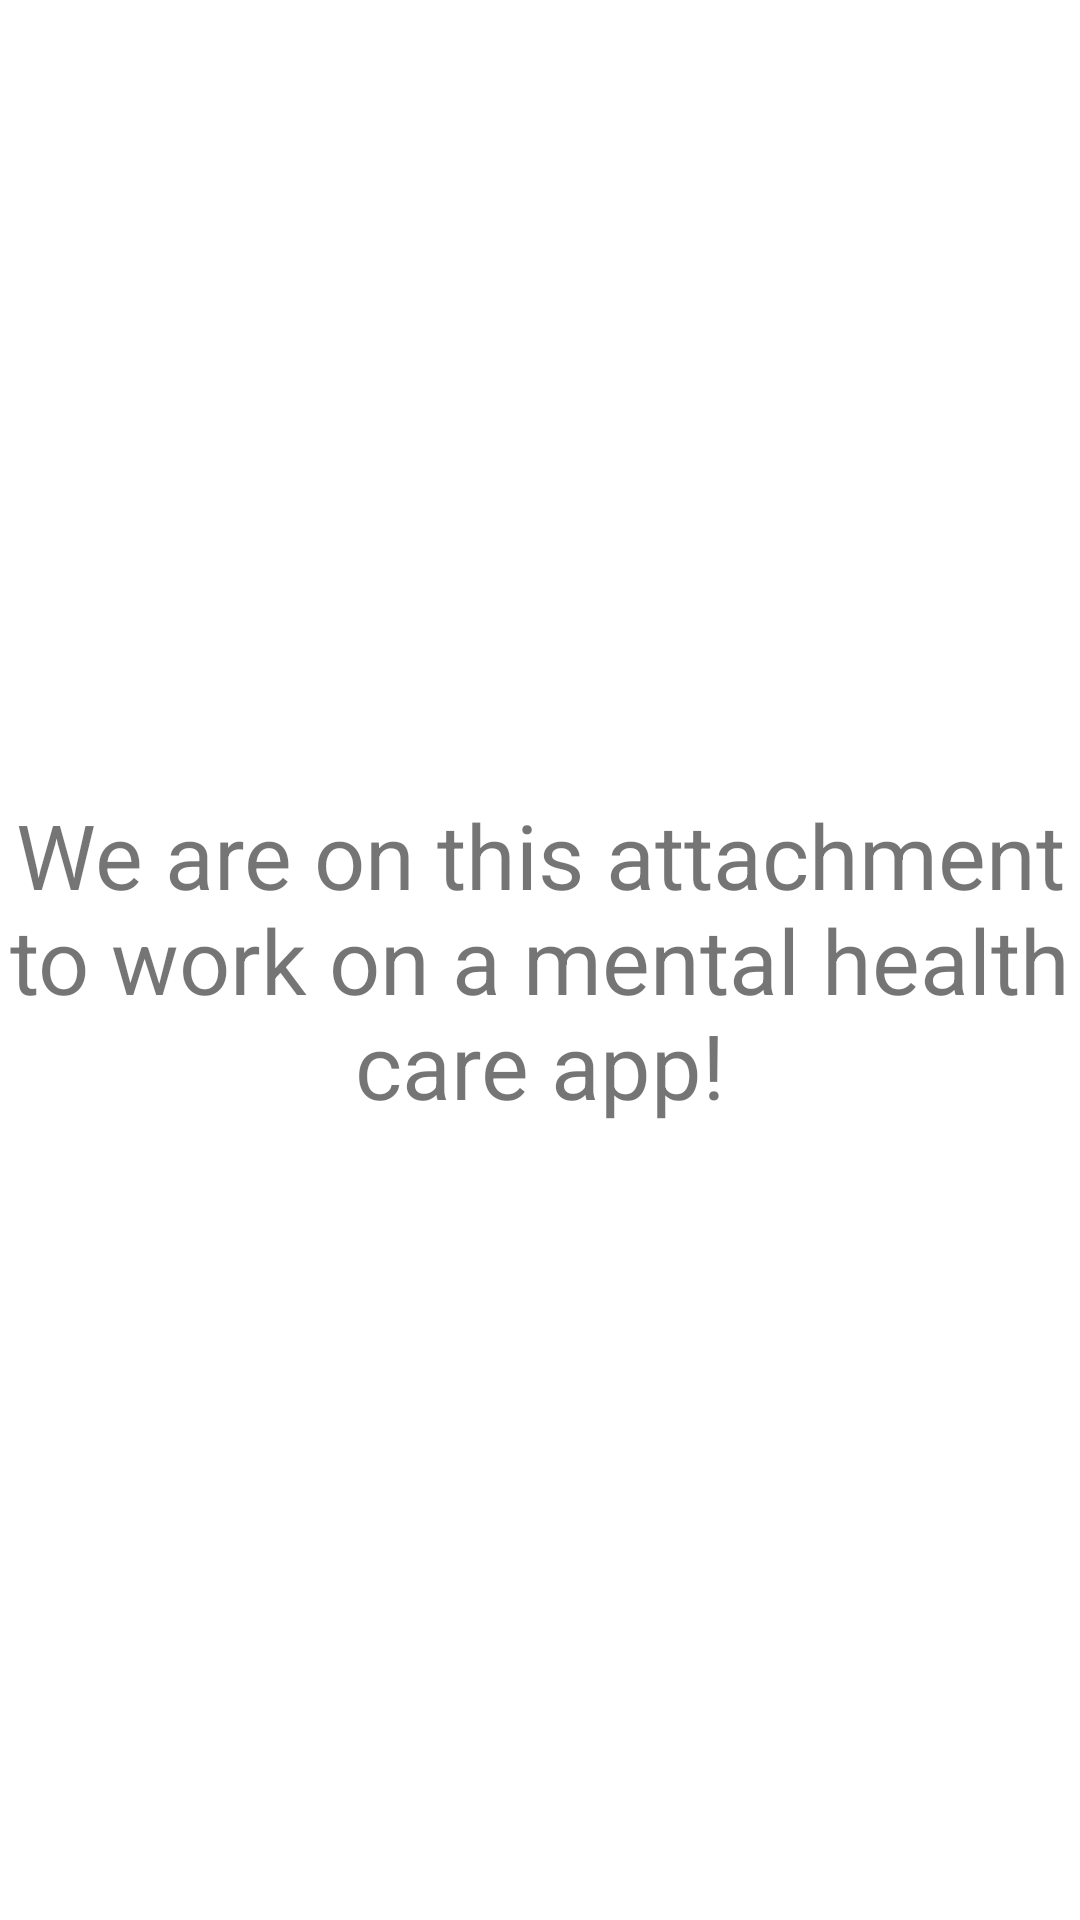

Write the Android layout XML for this screen, with the resource values it uses.
<!-- AndroidManifest.xml: application theme Theme.MindMentalHealth -->
<!-- res/layout/fragment_about.xml -->
<?xml version="1.0" encoding="utf-8"?>
<LinearLayout xmlns:android="http://schemas.android.com/apk/res/android"
    xmlns:tools="http://schemas.android.com/tools"
    android:layout_width="match_parent"
    android:layout_height="match_parent"
    tools:context=".AboutFragment">

    
    <TextView
        android:textSize="30sp"
        android:gravity="center"
        android:layout_width="match_parent"
        android:layout_height="match_parent"
        android:text="@string/about_fragment" />

</LinearLayout>
<!-- resources referenced by this layout -->
<resources>
  <string name="about_fragment">We are on this attachment to work on a mental health care app!</string>
  <style name="Theme.MindMentalHealth" parent="Theme.MaterialComponents.DayNight.DarkActionBar">
          
          <item name="colorPrimary">@color/purple_500</item>
          <item name="colorPrimaryVariant">@color/purple_700</item>
          <item name="colorOnPrimary">@color/white</item>
          
          <item name="colorSecondary">@color/teal_200</item>
          <item name="colorSecondaryVariant">@color/teal_700</item>
          <item name="colorOnSecondary">@color/black</item>
          
          <item name="android:statusBarColor" tools:targetApi="l">?attr/colorPrimaryVariant</item>
          
      </style>
  <!-- not gathered from this repository: default colours our renderer supplied (Android Studio template values) -->
  <color name="purple_500">#FF6200EE</color>
  <color name="purple_700">#FF3700B3</color>
  <color name="teal_200">#FF03DAC5</color>
  <color name="teal_700">#FF018786</color>
  <color name="black">#FF000000</color>
  <color name="white">#FFFFFFFF</color>
</resources>
